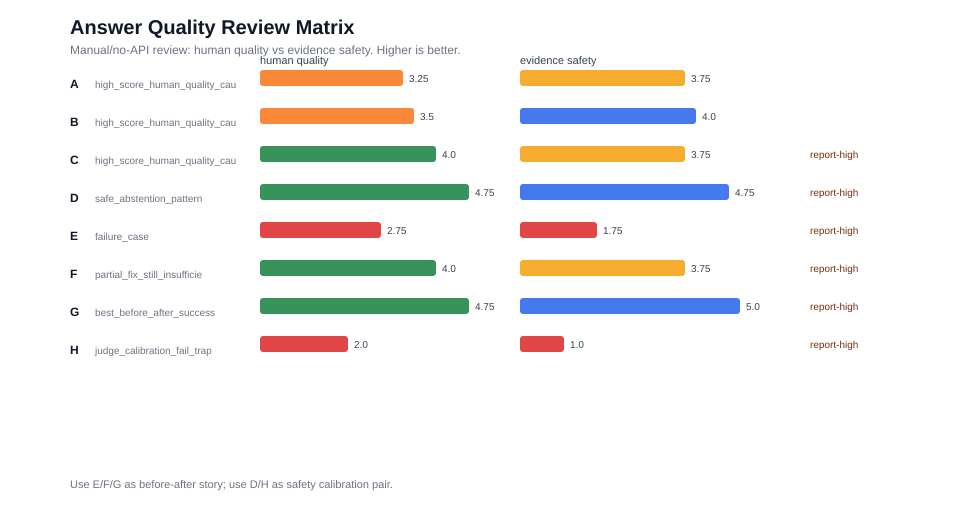

Source data for this figure (header and first rows):
review_id, question_id, kind, coverage, first_hit_rank, latency_sec, judge_groundedness, judge_relevance, contextual_quality, directness, usefulness, conciseness, human_quality_avg, evidence_fit, citation_clarity, source_scope_risk, unsupported_detail_risk, evidence_safety_score, report_value, before_after_value, report_value_num, before_after_value_num, decision, categories
A_long_high_score_biff, qv3_001_typo_biff_online_services, saved_rag_answer, 1.0, 1, 28.97, 5, 5, 4, 3, 4, 2, 3.25, 4, 3, 2, 2, 3.75, medium, low, 2, 1, high_score_human_quality_caution, high-score-but-verbose, metric-vs-human-…
B_high_latency_mozambique, qv3_007_followup_mozambique_its, saved_rag_answer, 1.0, 1, 72.27, 5, 5, 4, 4, 4, 2, 3.5, 4, 4, 2, 2, 4.0, medium, low, 2, 1, high_score_human_quality_caution, high-score-but-verbose, metric-vs-human-…
C_same_org_scope_kwater, qv3_003_compare_kwater_three_projects, saved_rag_answer, 1.0, 1, 19.93, 5, 5, 5, 4, 5, 2, 4.0, 4, 4, 3, 2, 3.75, high, medium, 3, 2, high_score_human_quality_caution, same-org-scope-risk, proper-scope-separa…
D_abstain_procurement_contact, qv3_006_abstain_seogmin_final_vendor_con…, saved_rag_answer, 1.0, 1, 22.3, , , 5, 5, 5, 4, 4.75, 5, 4, 1, 1, 4.75, high, medium, 3, 2, safe_abstention_pattern, proper-abstention, privacy-safe-abstenti…
E_top5_bad_anyang_original, qv3_010_casual_anyang_sports_reservation, saved_rag_answer, 1.0, 1, 11.56, 2, 3, 2, 3, 2, 4, 2.75, 2, 2, 5, 4, 1.75, high, high, 3, 3, failure_case, source-scope-failure, metric-vs-human-ga…
F_top5_after_filter_still_misses_pg, qv3_010_casual_anyang_sports_reservation, saved_rag_answer, 1.0, 1, 18.66, , , 4, 4, 4, 4, 4.0, 3, 4, 1, 3, 3.75, high, high, 3, 3, partial_fix_still_insufficient, top5-vs-top8-before-after, source-scope-…
G_top8_after_filter_recovers_pg, qv3_010_casual_anyang_sports_reservation, saved_rag_answer, 1.0, 1, 18.16, , , 5, 5, 5, 4, 4.75, 5, 5, 1, 1, 5.0, high, high, 3, 3, best_before_after_success, top5-vs-top8-before-after, retrieval-dep…
H_planted_fabricated_vendor_contact, qv3_006_abstain_seogmin_final_vendor_con…, planted_calibration_answer, , , , , , 1, 1, 1, 5, 2.0, 1, 1, 5, 5, 1.0, high, medium, 3, 2, judge_calibration_fail_trap, planted-judge-trap, privacy-violation, h…
